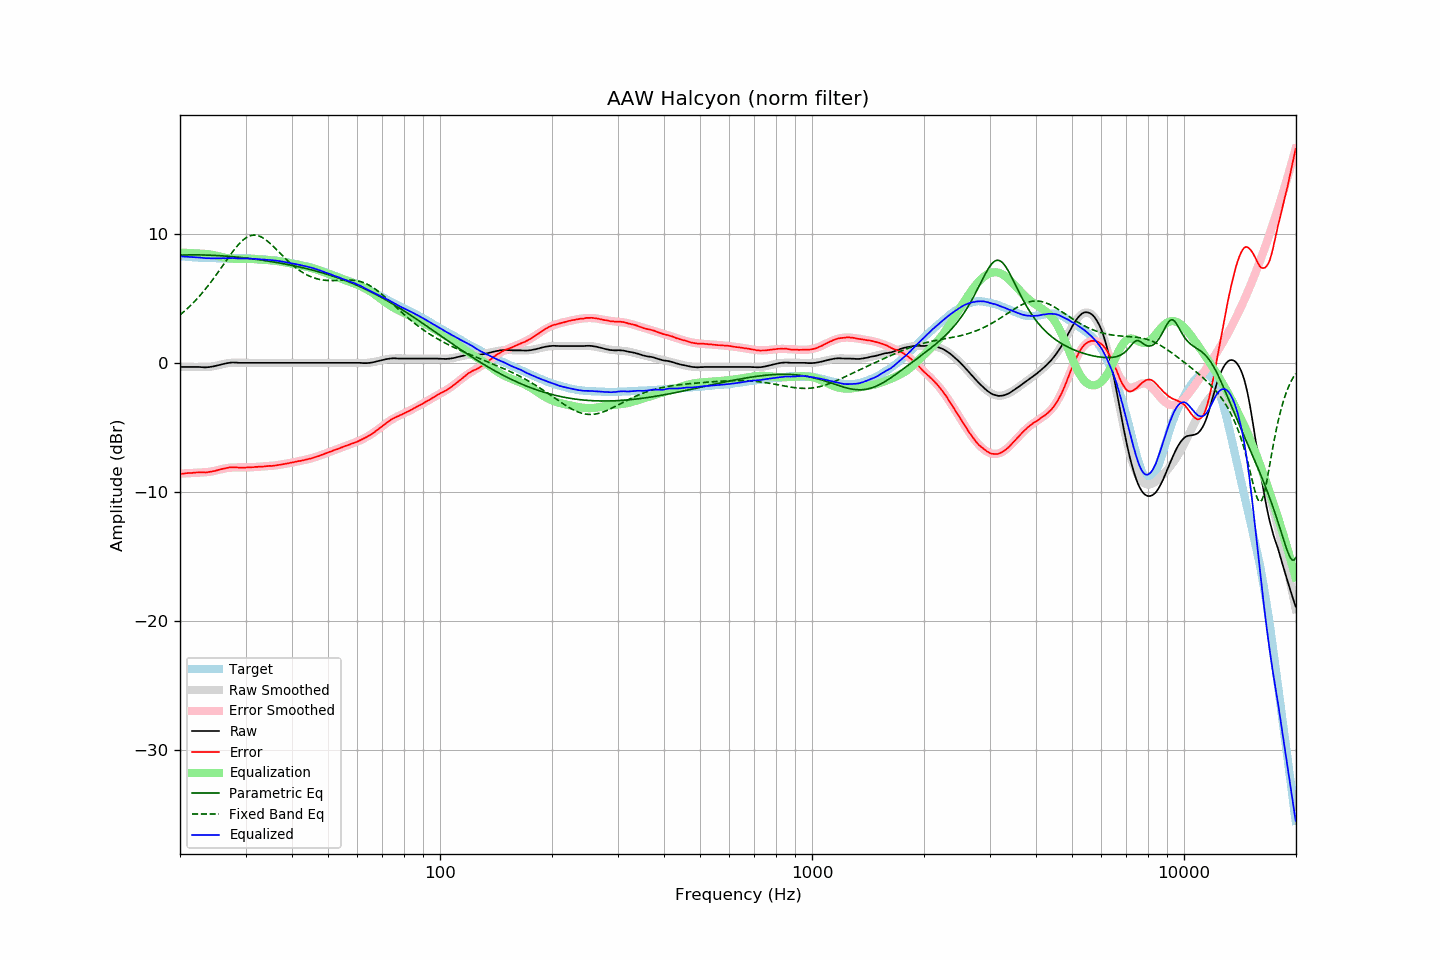

Values plotted in this chart, from the file beside it:
frequency, raw, error, smoothed, error_smoothed, equalization, parametric_eq, fixed_band_eq, equalized_raw, equalized_smoothed, target
20.00, -0.30, -8.59, -0.28, -8.58, 8.58, 8.37, 3.73, 8.27, 8.29, 8.29
20.20, -0.30, -8.58, -0.29, -8.57, 8.57, 8.37, 3.84, 8.27, 8.28, 8.28
20.40, -0.30, -8.57, -0.30, -8.56, 8.56, 8.38, 3.94, 8.26, 8.27, 8.27
20.61, -0.30, -8.56, -0.30, -8.55, 8.55, 8.38, 4.05, 8.25, 8.25, 8.26
20.81, -0.30, -8.54, -0.31, -8.55, 8.55, 8.38, 4.16, 8.25, 8.24, 8.24
21.02, -0.30, -8.53, -0.31, -8.54, 8.54, 8.39, 4.28, 8.24, 8.23, 8.22
21.23, -0.30, -8.52, -0.31, -8.53, 8.53, 8.39, 4.40, 8.23, 8.22, 8.21
21.44, -0.30, -8.52, -0.31, -8.52, 8.52, 8.39, 4.52, 8.22, 8.21, 8.22
21.66, -0.30, -8.50, -0.32, -8.52, 8.52, 8.39, 4.64, 8.22, 8.20, 8.20
21.87, -0.30, -8.50, -0.32, -8.51, 8.51, 8.39, 4.77, 8.21, 8.19, 8.20
22.09, -0.30, -8.48, -0.32, -8.50, 8.50, 8.39, 4.90, 8.20, 8.18, 8.18
22.31, -0.30, -8.48, -0.32, -8.49, 8.49, 8.39, 5.04, 8.19, 8.18, 8.18
22.54, -0.30, -8.47, -0.32, -8.49, 8.49, 8.39, 5.18, 8.19, 8.17, 8.17
22.76, -0.31, -8.48, -0.32, -8.48, 8.48, 8.38, 5.32, 8.17, 8.16, 8.17
22.99, -0.32, -8.48, -0.32, -8.48, 8.48, 8.38, 5.46, 8.16, 8.16, 8.16
23.22, -0.33, -8.48, -0.32, -8.47, 8.47, 8.38, 5.61, 8.14, 8.15, 8.14
23.45, -0.33, -8.48, -0.31, -8.46, 8.46, 8.38, 5.76, 8.13, 8.15, 8.15
23.69, -0.32, -8.46, -0.31, -8.45, 8.45, 8.37, 5.92, 8.13, 8.14, 8.14
23.92, -0.31, -8.44, -0.30, -8.43, 8.43, 8.37, 6.08, 8.12, 8.14, 8.13
24.16, -0.29, -8.43, -0.28, -8.42, 8.42, 8.36, 6.24, 8.12, 8.14, 8.14
24.40, -0.27, -8.41, -0.26, -8.40, 8.40, 8.36, 6.41, 8.12, 8.13, 8.14
24.65, -0.25, -8.39, -0.24, -8.37, 8.37, 8.35, 6.58, 8.12, 8.13, 8.14
24.89, -0.22, -8.35, -0.22, -8.34, 8.34, 8.34, 6.75, 8.12, 8.13, 8.13
25.14, -0.19, -8.31, -0.19, -8.31, 8.31, 8.34, 6.92, 8.12, 8.13, 8.12
25.39, -0.16, -8.28, -0.16, -8.28, 8.28, 8.33, 7.09, 8.12, 8.12, 8.12
25.65, -0.13, -8.25, -0.13, -8.25, 8.25, 8.32, 7.27, 8.12, 8.12, 8.12
25.91, -0.09, -8.21, -0.10, -8.22, 8.22, 8.31, 7.45, 8.13, 8.12, 8.12
26.16, -0.06, -8.19, -0.07, -8.19, 8.19, 8.30, 7.63, 8.13, 8.12, 8.12
26.43, -0.04, -8.16, -0.05, -8.16, 8.16, 8.30, 7.81, 8.12, 8.12, 8.12
26.69, -0.01, -8.13, -0.02, -8.14, 8.14, 8.29, 7.98, 8.13, 8.12, 8.12
26.96, 0.01, -8.11, -0.01, -8.12, 8.12, 8.28, 8.16, 8.13, 8.12, 8.12
27.23, 0.03, -8.09, 0.01, -8.11, 8.11, 8.27, 8.33, 8.14, 8.12, 8.12
27.50, 0.04, -8.08, 0.02, -8.10, 8.10, 8.26, 8.50, 8.14, 8.12, 8.11
27.77, 0.05, -8.07, 0.03, -8.09, 8.09, 8.24, 8.67, 8.14, 8.12, 8.12
28.05, 0.04, -8.08, 0.03, -8.09, 8.09, 8.23, 8.83, 8.13, 8.12, 8.12
28.33, 0.04, -8.09, 0.04, -8.09, 8.09, 8.22, 8.99, 8.13, 8.12, 8.13
28.62, 0.03, -8.09, 0.04, -8.09, 8.09, 8.21, 9.13, 8.12, 8.12, 8.12
28.90, 0.02, -8.11, 0.03, -8.09, 8.09, 8.20, 9.27, 8.11, 8.12, 8.13
29.19, 0.02, -8.11, 0.03, -8.09, 8.09, 8.18, 9.40, 8.11, 8.12, 8.13
29.48, 0.02, -8.10, 0.03, -8.09, 8.09, 8.17, 9.51, 8.11, 8.12, 8.12
29.78, 0.02, -8.10, 0.02, -8.09, 8.09, 8.15, 9.61, 8.11, 8.12, 8.12
30.08, 0.02, -8.10, 0.02, -8.09, 8.09, 8.14, 9.70, 8.11, 8.11, 8.12
30.38, 0.02, -8.08, 0.02, -8.09, 8.09, 8.13, 9.78, 8.11, 8.11, 8.10
30.68, 0.02, -8.08, 0.02, -8.09, 8.09, 8.11, 9.84, 8.10, 8.10, 8.10
30.99, 0.02, -8.08, 0.02, -8.08, 8.08, 8.10, 9.88, 8.10, 8.10, 8.10
31.30, 0.02, -8.07, 0.02, -8.07, 8.07, 8.08, 9.91, 8.09, 8.09, 8.09
31.61, 0.02, -8.07, 0.02, -8.06, 8.06, 8.06, 9.92, 8.08, 8.08, 8.09
31.93, 0.02, -8.04, 0.02, -8.06, 8.06, 8.05, 9.92, 8.07, 8.07, 8.06
32.24, 0.02, -8.05, 0.02, -8.05, 8.05, 8.03, 9.89, 8.07, 8.07, 8.07
32.57, 0.02, -8.03, 0.02, -8.04, 8.04, 8.01, 9.86, 8.06, 8.06, 8.05
32.89, 0.02, -8.03, 0.02, -8.03, 8.03, 8.00, 9.81, 8.05, 8.05, 8.05
33.22, 0.02, -8.02, 0.02, -8.02, 8.02, 7.98, 9.75, 8.04, 8.04, 8.04
33.55, 0.02, -8.02, 0.02, -8.02, 8.02, 7.96, 9.67, 8.03, 8.03, 8.04
33.89, 0.02, -8.00, 0.02, -8.01, 8.01, 7.94, 9.59, 8.03, 8.03, 8.02
34.23, 0.02, -7.99, 0.02, -8.00, 8.00, 7.92, 9.49, 8.02, 8.02, 8.01
34.57, 0.02, -7.98, 0.02, -7.99, 7.99, 7.90, 9.39, 8.01, 8.01, 8.00
34.92, 0.02, -7.97, 0.02, -7.98, 7.98, 7.88, 9.28, 7.99, 7.99, 7.98
35.27, 0.02, -7.98, 0.02, -7.96, 7.96, 7.86, 9.17, 7.98, 7.98, 8.00
35.62, 0.02, -7.95, 0.02, -7.95, 7.95, 7.84, 9.05, 7.97, 7.97, 7.97
35.97, 0.02, -7.95, 0.02, -7.94, 7.94, 7.82, 8.93, 7.95, 7.95, 7.96
... 635 more rows
